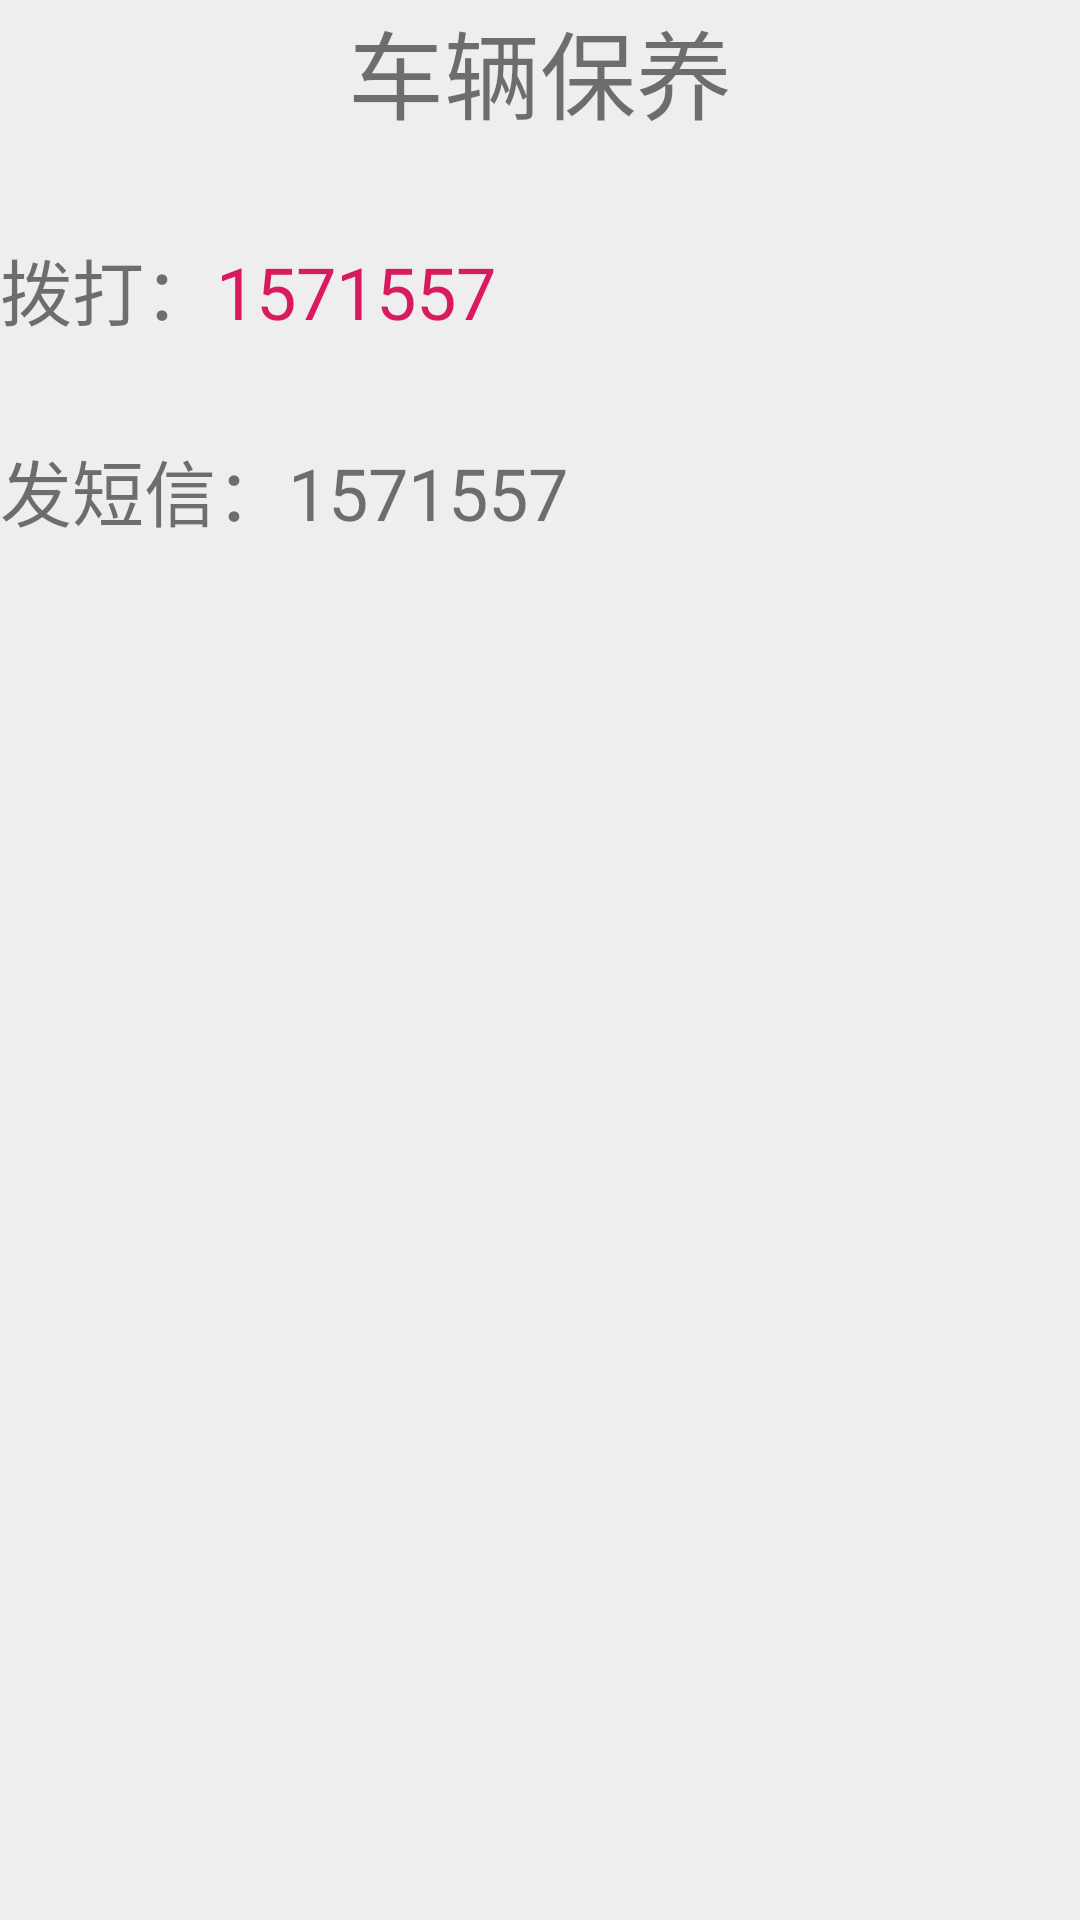

This screen was rendered from an Android layout file. Write that file and the resources it references.
<!-- AndroidManifest.xml: application theme AppTheme -->
<!-- res/layout/activity_car_maintenance.xml -->
<?xml version="1.0" encoding="utf-8"?>
<LinearLayout xmlns:android="http://schemas.android.com/apk/res/android"
    xmlns:app="http://schemas.android.com/apk/res-auto"
    xmlns:tools="http://schemas.android.com/tools"
    android:layout_width="match_parent"
    android:layout_height="match_parent"
    android:layout_margin="64dp"
    android:orientation="vertical"
    tools:context=".SolutionActivity">

    <TextView
        android:layout_width="match_parent"
        android:layout_height="wrap_content"
        android:gravity="center"
        android:text="车辆保养"
        android:textSize="32dp" />

    <LinearLayout
        android:layout_width="match_parent"
        android:layout_height="wrap_content"
        android:layout_marginTop="32dp">

        <TextView
            android:layout_width="wrap_content"
            android:layout_height="wrap_content"
            android:text="拨打："
            android:textSize="24dp" />

        <TextView
            android:id="@+id/btn_phone"
            android:layout_width="wrap_content"
            android:layout_height="wrap_content"
            android:text="1571557"
            android:textColor="@color/colorAccent"
            android:textSize="24dp" />

    </LinearLayout>

    <LinearLayout
        android:layout_width="match_parent"
        android:layout_height="wrap_content"
        android:layout_marginTop="32dp">

        <TextView
            android:layout_width="wrap_content"
            android:layout_height="wrap_content"
            android:text="发短信："
            android:textSize="24dp" />

        <TextView
            android:layout_width="wrap_content"
            android:layout_height="wrap_content"
            android:text="1571557"
            android:textSize="24dp" />

    </LinearLayout>

</LinearLayout>
<!-- resources referenced by this layout -->
<resources>
  <color name="colorAccent">#D81B60</color>
  <style name="AppTheme" parent="Theme.AppCompat.Light.NoActionBar">
          
          <item name="colorPrimary">@color/colorPrimary</item>
          <item name="colorPrimaryDark">@color/colorPrimaryDark</item>
          <item name="colorAccent">@color/colorAccent</item>
          <item name="android:windowBackground">@color/color_eeeeee</item>
      </style>
  <color name="colorPrimary">#008577</color>
  <color name="colorPrimaryDark">#00574B</color>
  <color name="color_eeeeee">#EEEEEE</color>
</resources>
